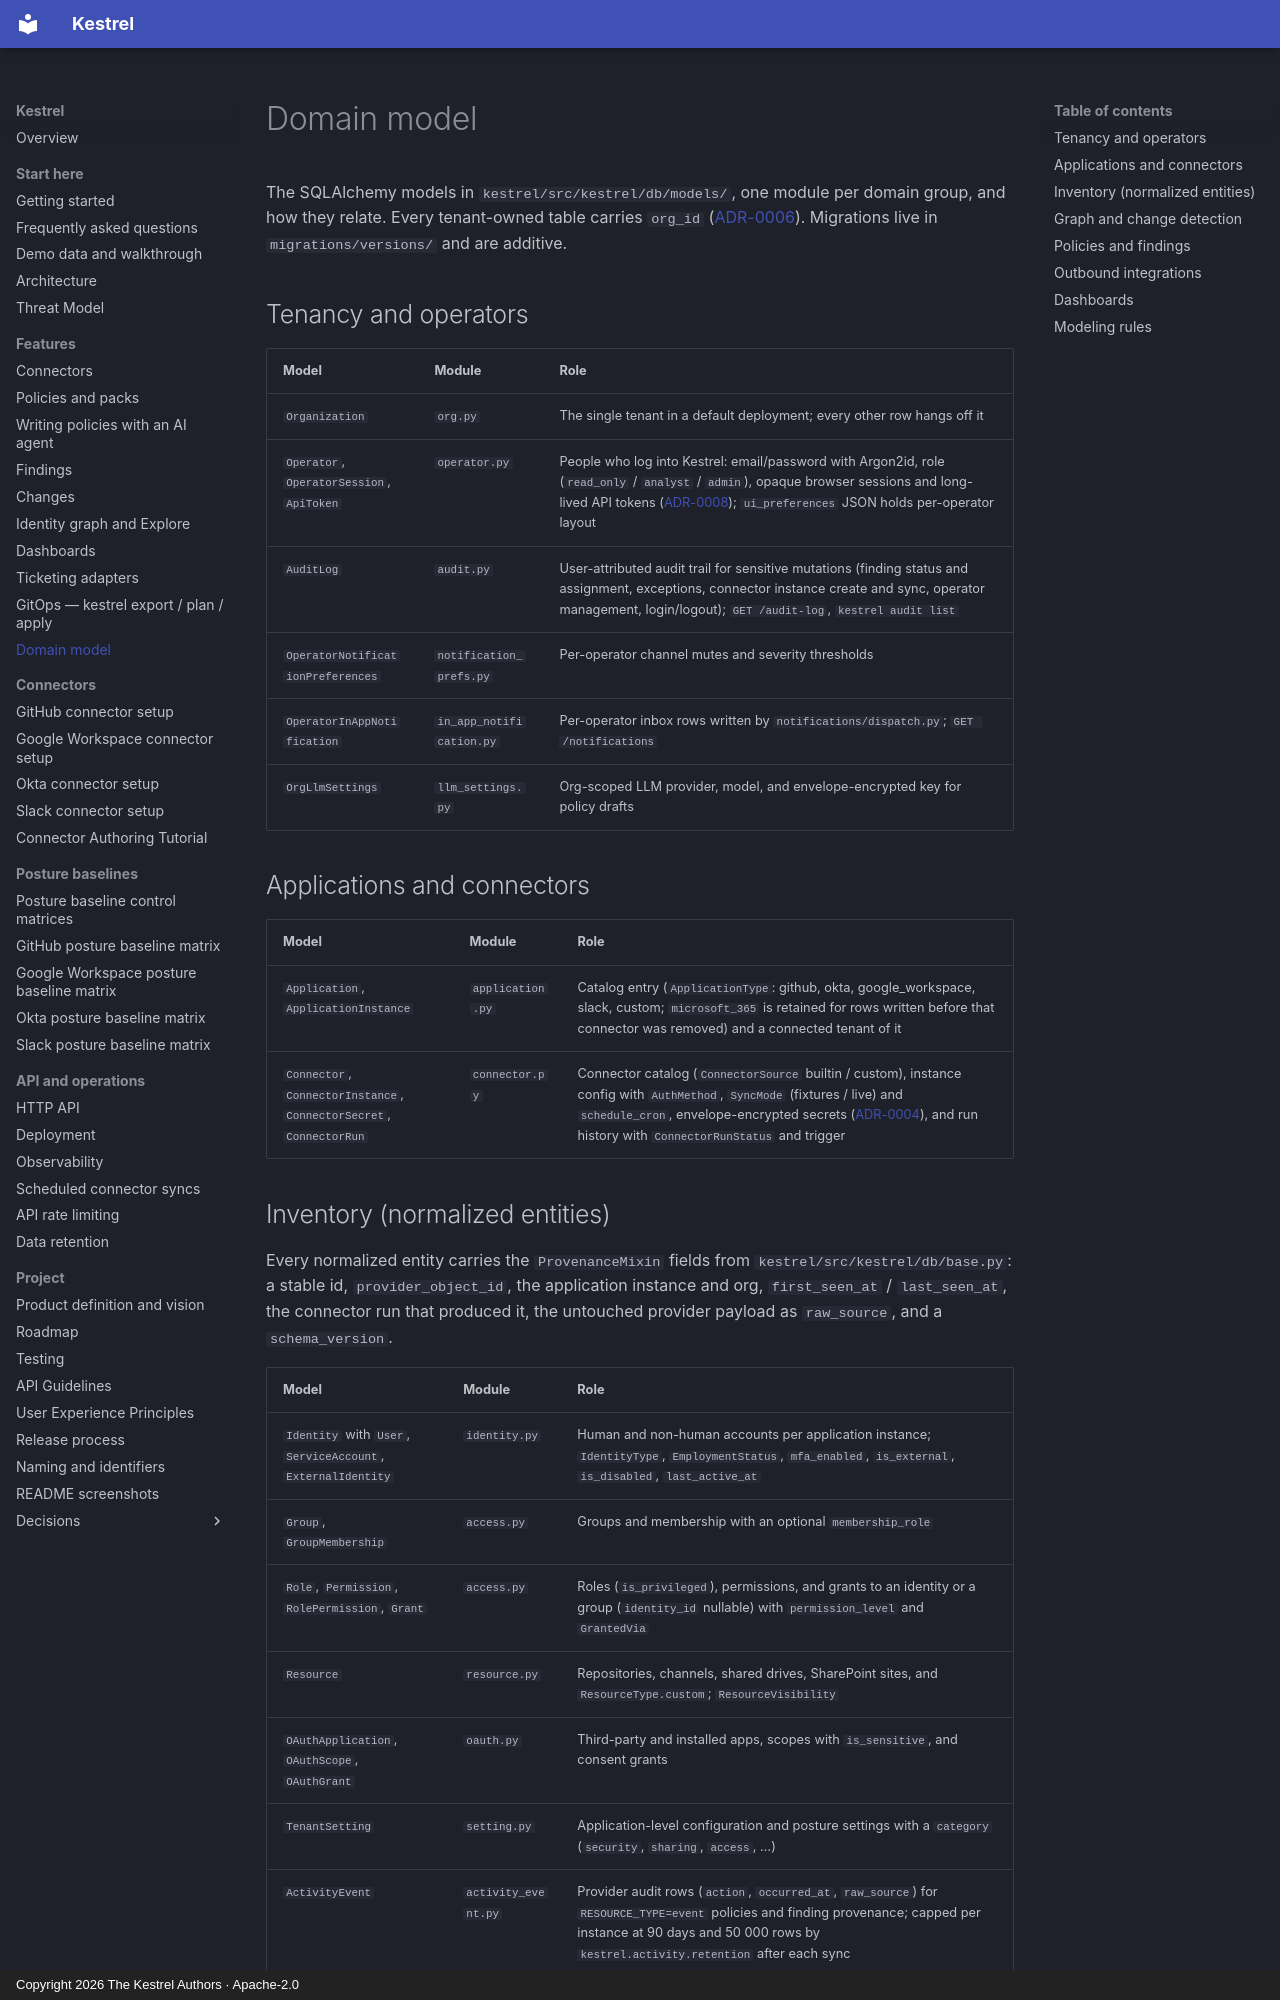

repository: kestrel-security/kestrel · page: domain-model/index.html · generator: mkdocs · copyright: Copyright 2026 The Kestrel Authors · Apache-2.0

# Domain model

The SQLAlchemy models in `kestrel/src/kestrel/db/models/`, one module per
domain group, and how they relate. Every tenant-owned table carries `org_id`
([ADR-0006](adr/0006-multi-tenancy-approach.md)). Migrations live in
`migrations/versions/` and are additive.

## Tenancy and operators

| Model | Module | Role |
|-------|--------|------|
| `Organization` | `org.py` | The single tenant in a default deployment; every other row hangs off it |
| `Operator`, `OperatorSession`, `ApiToken` | `operator.py` | People who log into Kestrel: email/password with Argon2id, role (`read_only` / `analyst` / `admin`), opaque browser sessions and long-lived API tokens ([ADR-0008](adr/0008-opaque-tokens-for-operator-auth.md)); `ui_preferences` JSON holds per-operator layout |
| `AuditLog` | `audit.py` | User-attributed audit trail for sensitive mutations (finding status and assignment, exceptions, connector instance create and sync, operator management, login/logout); `GET /audit-log`, `kestrel audit list` |
| `OperatorNotificationPreferences` | `notification_prefs.py` | Per-operator channel mutes and severity thresholds |
| `OperatorInAppNotification` | `in_app_notification.py` | Per-operator inbox rows written by `notifications/dispatch.py`; `GET /notifications` |
| `OrgLlmSettings` | `llm_settings.py` | Org-scoped LLM provider, model, and envelope-encrypted key for policy drafts |

## Applications and connectors

| Model | Module | Role |
|-------|--------|------|
| `Application`, `ApplicationInstance` | `application.py` | Catalog entry (`ApplicationType`: github, okta, google_workspace, slack, custom; `microsoft_365` is retained for rows written before that connector was removed) and a connected tenant of it |
| `Connector`, `ConnectorInstance`, `ConnectorSecret`, `ConnectorRun` | `connector.py` | Connector catalog (`ConnectorSource` builtin / custom), instance config with `AuthMethod`, `SyncMode` (fixtures / live) and `schedule_cron`, envelope-encrypted secrets ([ADR-0004](adr/0004-secrets-storage-and-encryption.md)), and run history with `ConnectorRunStatus` and trigger |
